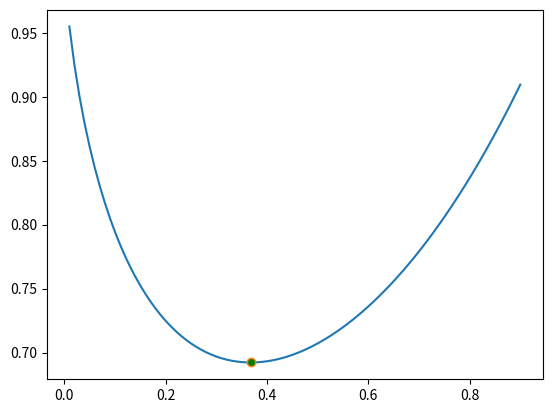

The matplotlib source for this figure:
import matplotlib.pyplot as plt
import numpy as np
print(np.e)

fig, ax = plt.subplots()  # Create a figure containing a single axes.

exponents_1 = []
exponents_2 = []

result_list = []

n = 0.9
while n > 0:
    if n < 1:
        exponents_1.append(n)
        result = pow(n, n)
        result_list.append(result)
        print(f'{round(n, 2)}^{round(n, 2)} = {result}')

        n -= 0.01

i = 0
for x in exponents_1:
    exponents_2.append(exponents_1[-1-i])
    i += 1
print(exponents_1)
print(exponents_2)

ax.plot(exponents_1, result_list)  # Plot some data on the axes

ax.plot(1 / np.e, pow(1 / np.e, 1 / np.e), marker="o", markersize=6, markerfacecolor="green")


plt.show()
